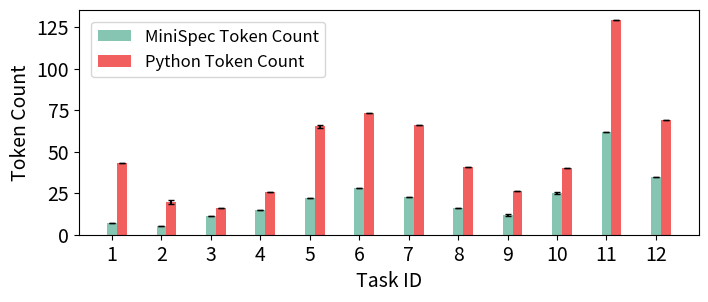
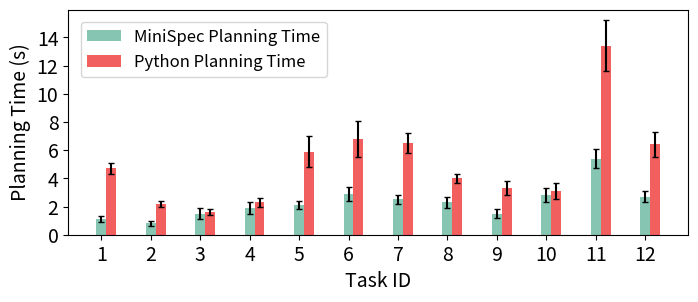

Recreate these plots in Python, in order.
import numpy as np
import matplotlib.pyplot as plt
from matplotlib.ticker import MaxNLocator

# task id, minispec_token_count/minispec_token_count_std, minispec_planning_time/minispec_planning_time_std, 
result = """
1 & 7/0 & 1.1/0.2 & 43/0 & 4.7/0.4 \\
2 & 5/0 & 0.8/0.2 & 19.8/1.2 & 2.2/0.2 \\
3 & 11/0 & 1.5/0.4 & 16/0 & 1.6/0.2 \\
4 & 15/0 & 1.9/0.4 & 26/0 & 2.3/0.3 \\
5 & 22.2/0.1 & 2.1/0.3 & 65.2/0.7 & 5.9/1.1 \\
6 & 28/0 & 2.9/0.5 & 73/0 & 6.8/1.3 \\
7 & 23/0 & 2.5/0.3 & 66/0 & 6.5/0.7 \\
8 & 16/0 & 2.3/0.4 & 41/0 & 4.0/0.3 \\
9 & 11.8/0.5 & 1.5/0.3 & 26.4/0.2 & 3.3/0.5 \\
10 & 25.2/0.4 & 2.8/0.5 & 40/0 & 3.1/0.6 \\
11 & 62/0 & 5.4/0.7 & 129/0 & 13.4/1.8 \\
12 & 35/0 & 2.7/0.4 & 69/0 & 6.4/0.9"""
# calculate the average
result = result.split('\\')
result = [line.split('&') for line in result]
n_groups = 12
n_bars = 4

values = []
stds = []
for line in result:
    minispec_token_count = line[1].split('/')
    minispec_planning_time = line[2].split('/')
    python_token_count = line[3].split('/')
    python_planning_time = line[4].split('/')
    values.append([float(minispec_token_count[0]), float(python_token_count[0]), float(minispec_planning_time[0]), float(python_planning_time[0])])
    stds.append([float(minispec_token_count[1]), float(python_token_count[1]), float(minispec_planning_time[1]), float(python_planning_time[1])])

values = np.array(values)
stds = np.array(stds)

# Setting the positions and width for the bars
colors = ['#5877a2', '#85c5b1', '#e59344', '#f15f5f']
bar_width = 0.2
index = np.arange(n_groups)

plt.rcParams.update({'font.size': 14})
fig1, ax1 = plt.subplots(figsize=(8, 3))
fig2, ax2 = plt.subplots(figsize=(8, 3))

# Plotting bars 1 and 2 using the primary y-axis
ax1.bar(index + 0 * bar_width, values[:, 0], bar_width, yerr=stds[:, 0], label=f'MiniSpec Token Count', color=colors[1], capsize=2)
ax1.bar(index + 1 * bar_width, values[:, 1], bar_width, yerr=stds[:, 1], label=f'Python Token Count', color=colors[3], capsize=2)

# Plotting bars 3 and 4 using the secondary y-axis
ax2.bar(index + 0 * bar_width, values[:, 2], bar_width, yerr=stds[:, 2], label=f'MiniSpec Planning Time', color=colors[1], capsize=2)
ax2.bar(index + 1 * bar_width, values[:, 3], bar_width, yerr=stds[:, 3], label=f'Python Planning Time', color=colors[3], capsize=2)

# Labels, title, and legend
ax1.set_xlabel('Task ID')
ax1.set_ylabel('Token Count')
ax1.yaxis.set_major_locator(MaxNLocator(nbins=6))
ax2.set_xlabel('Task ID')
ax2.set_ylabel('Planning Time (s)')
ax2.yaxis.set_major_locator(MaxNLocator(nbins=8))
# plt.title('Grouped Bar Chart with Two Scales')
ax1.set_xticks(index)
ax1.set_xticklabels([f'{i+1}' for i in range(n_groups)])
ax2.set_xticks(index)
ax2.set_xticklabels([f'{i+1}' for i in range(n_groups)])
fig1.subplots_adjust(top=0.95, bottom=0.2)
fig2.subplots_adjust(top=0.95, bottom=0.2)
ax1.legend(loc=(0.02, 0.7), fontsize=12)
ax2.legend(loc=(0.02, 0.7), fontsize=12)

# plt.show()
fig1.savefig('minispec_python_compare_token_count.pdf')
fig2.savefig('minispec_python_compare_planning_time.pdf')
